Labelled photos from "dataset", an image-classification folder in Dinesh1223-Kumar/phishing-detections-using-multimodal. The possible labels are: legitimate, phishing.

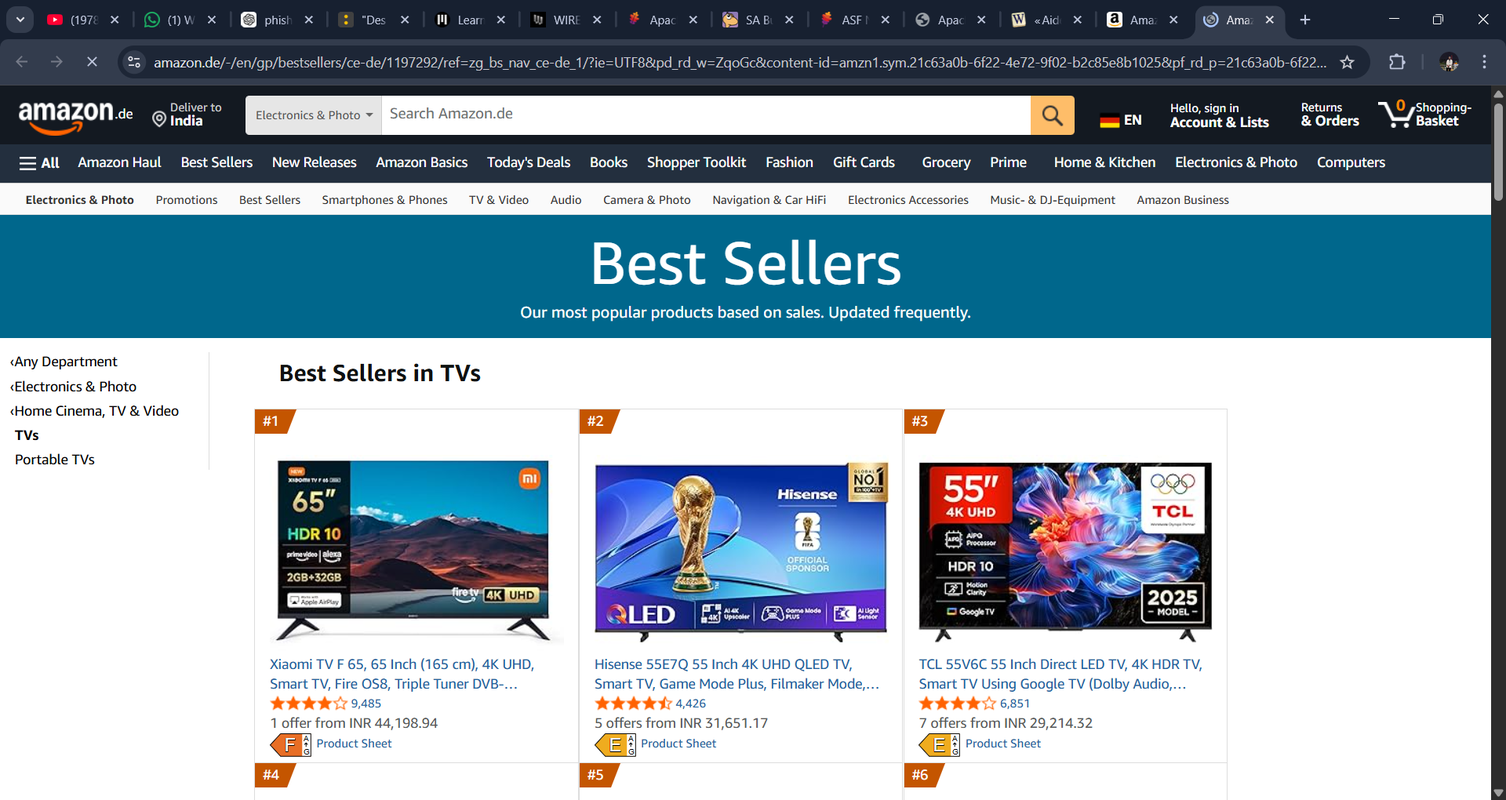
Label: legitimate

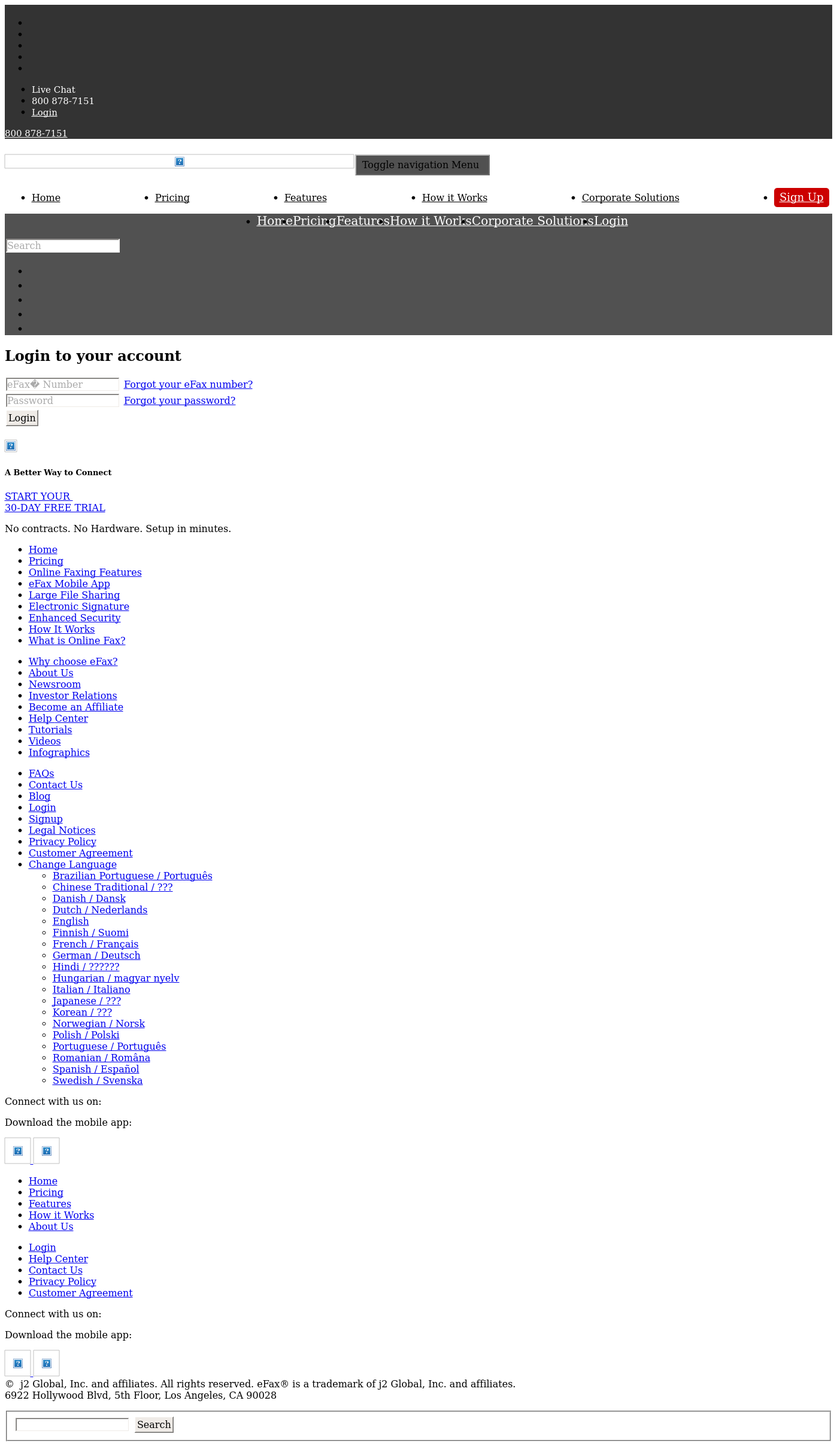
Label: phishing

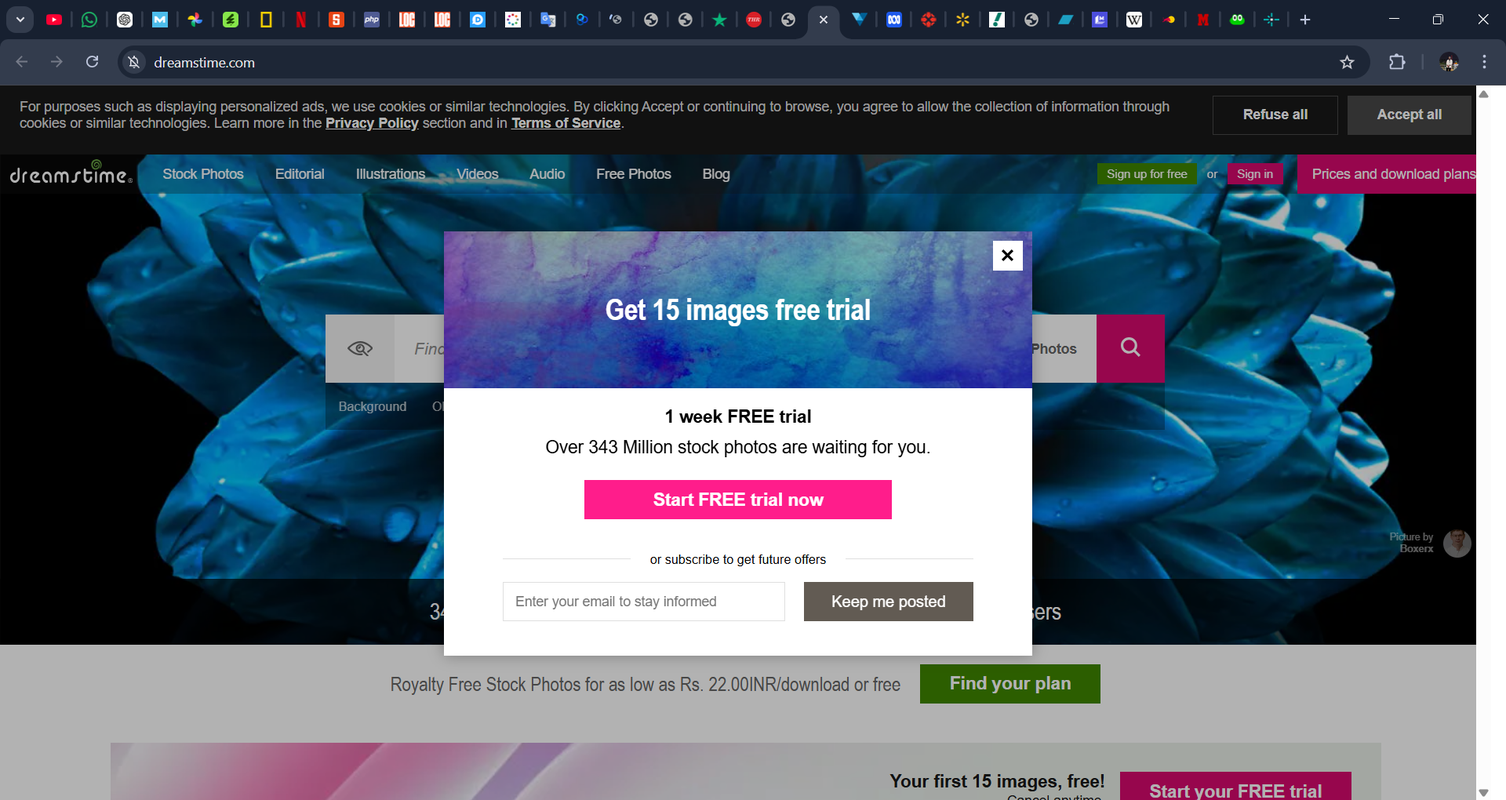
Label: legitimate

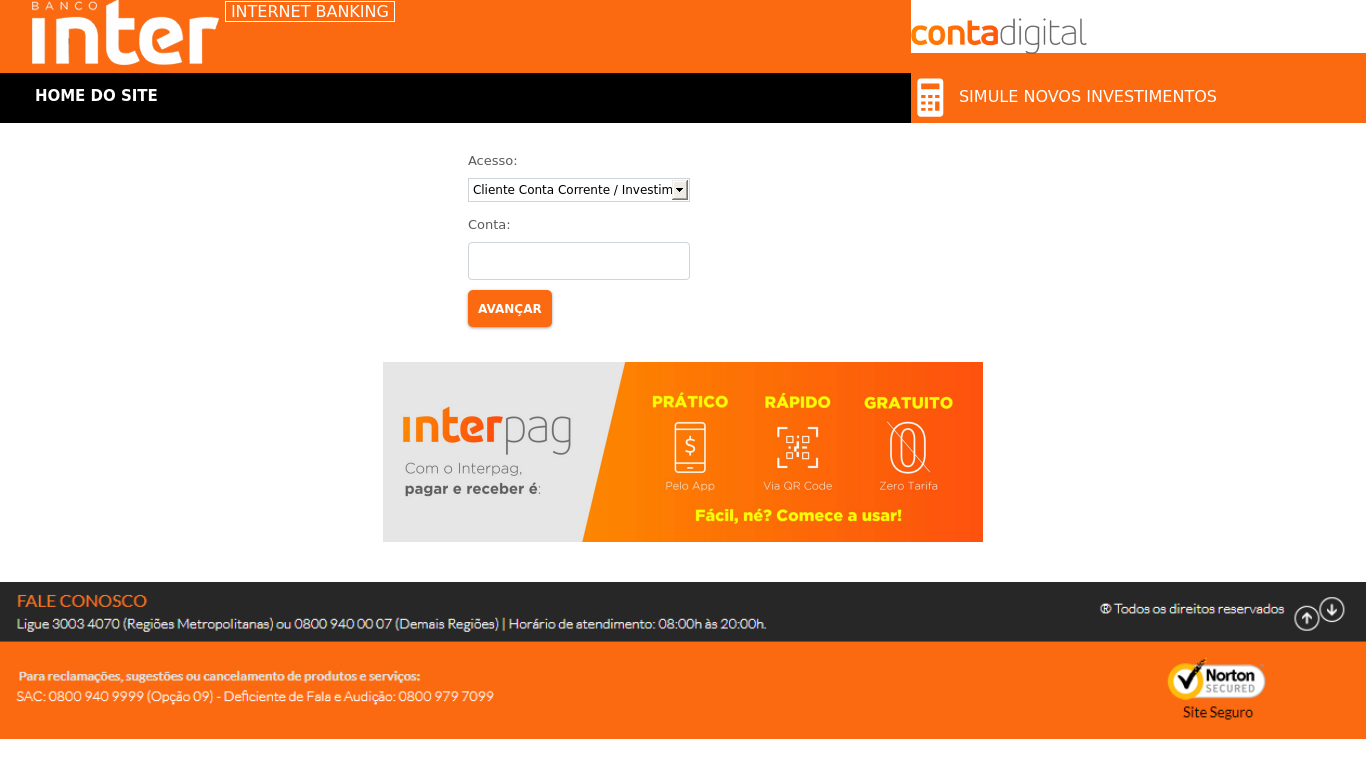
Label: phishing

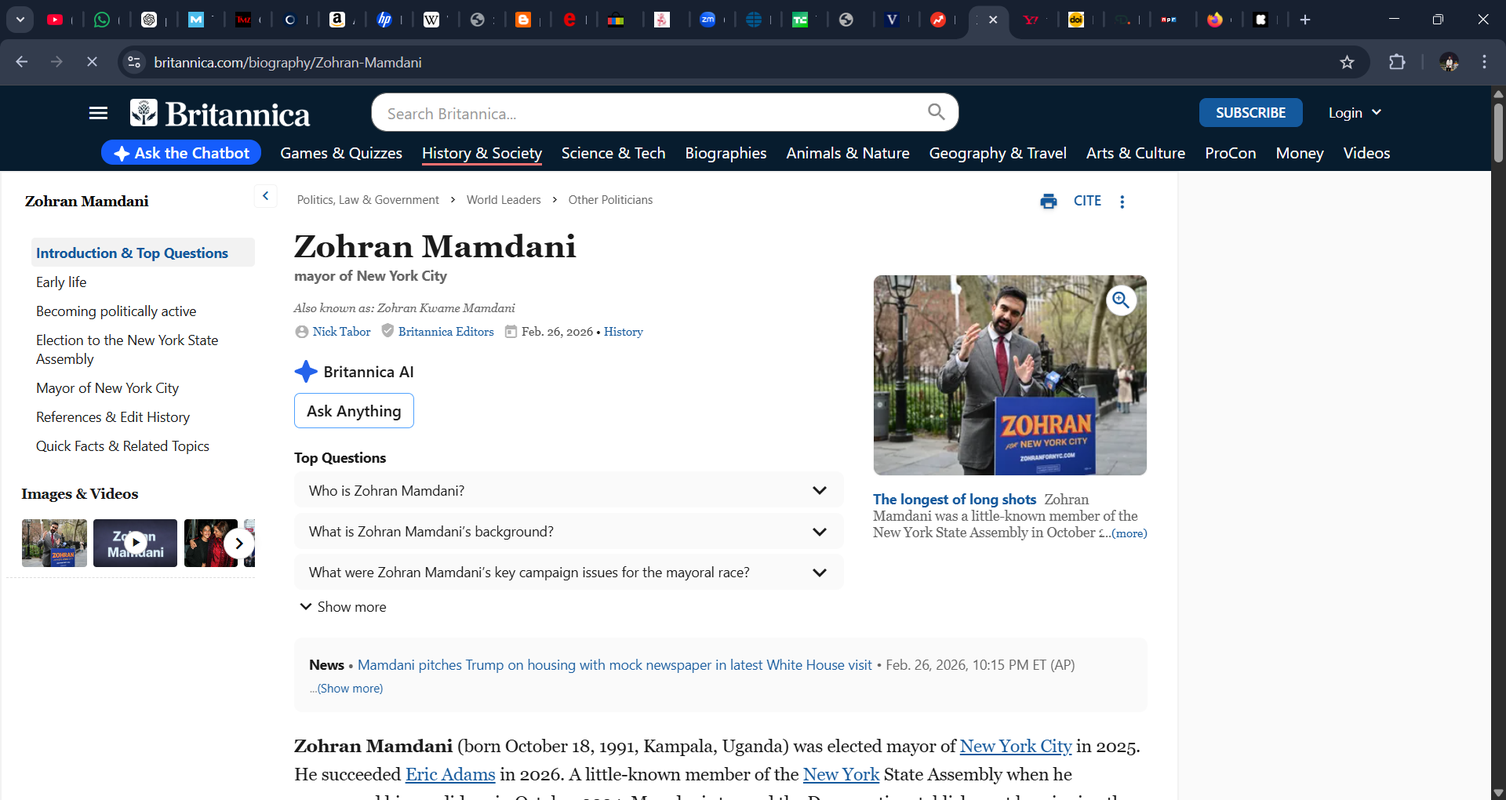
Label: legitimate

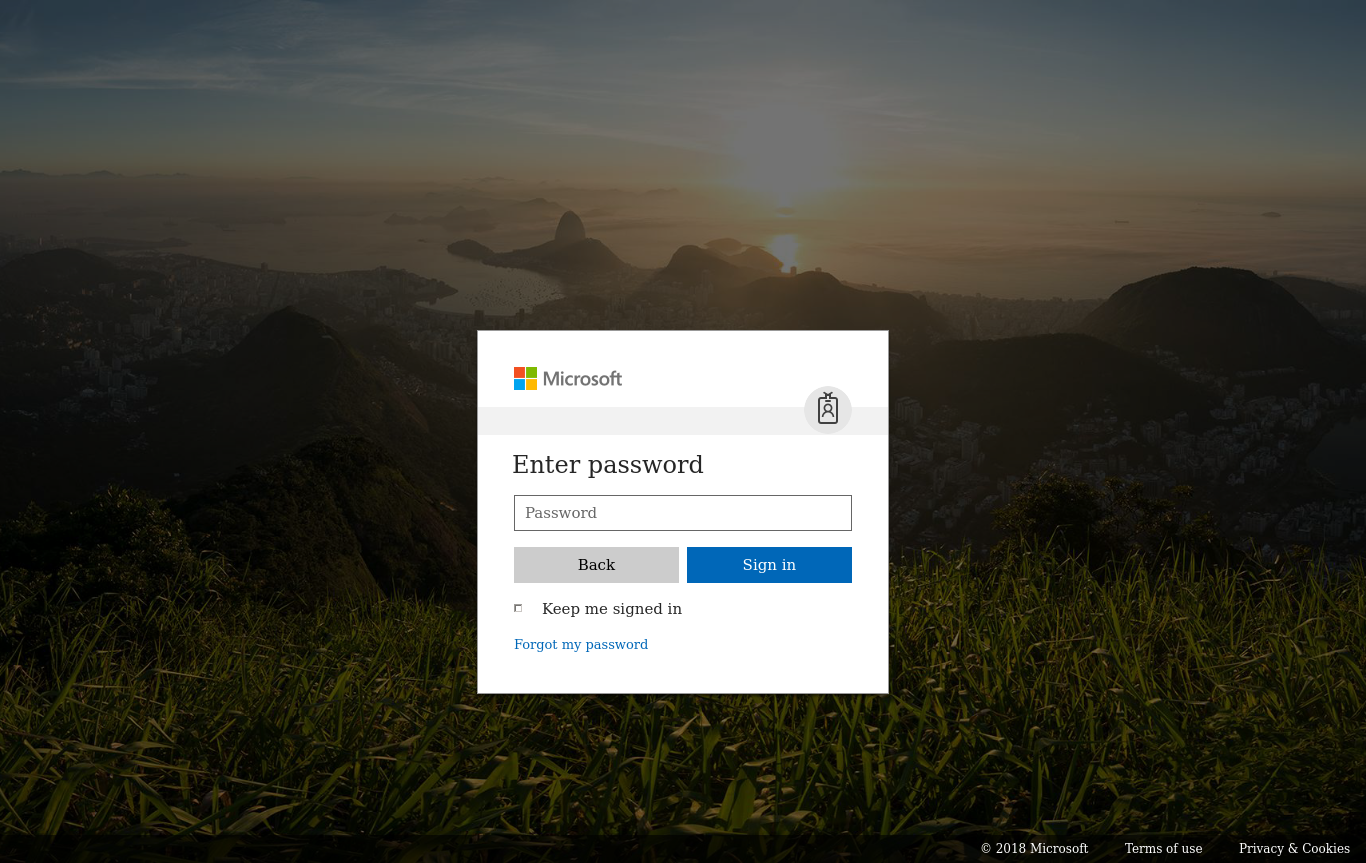
Label: phishing
